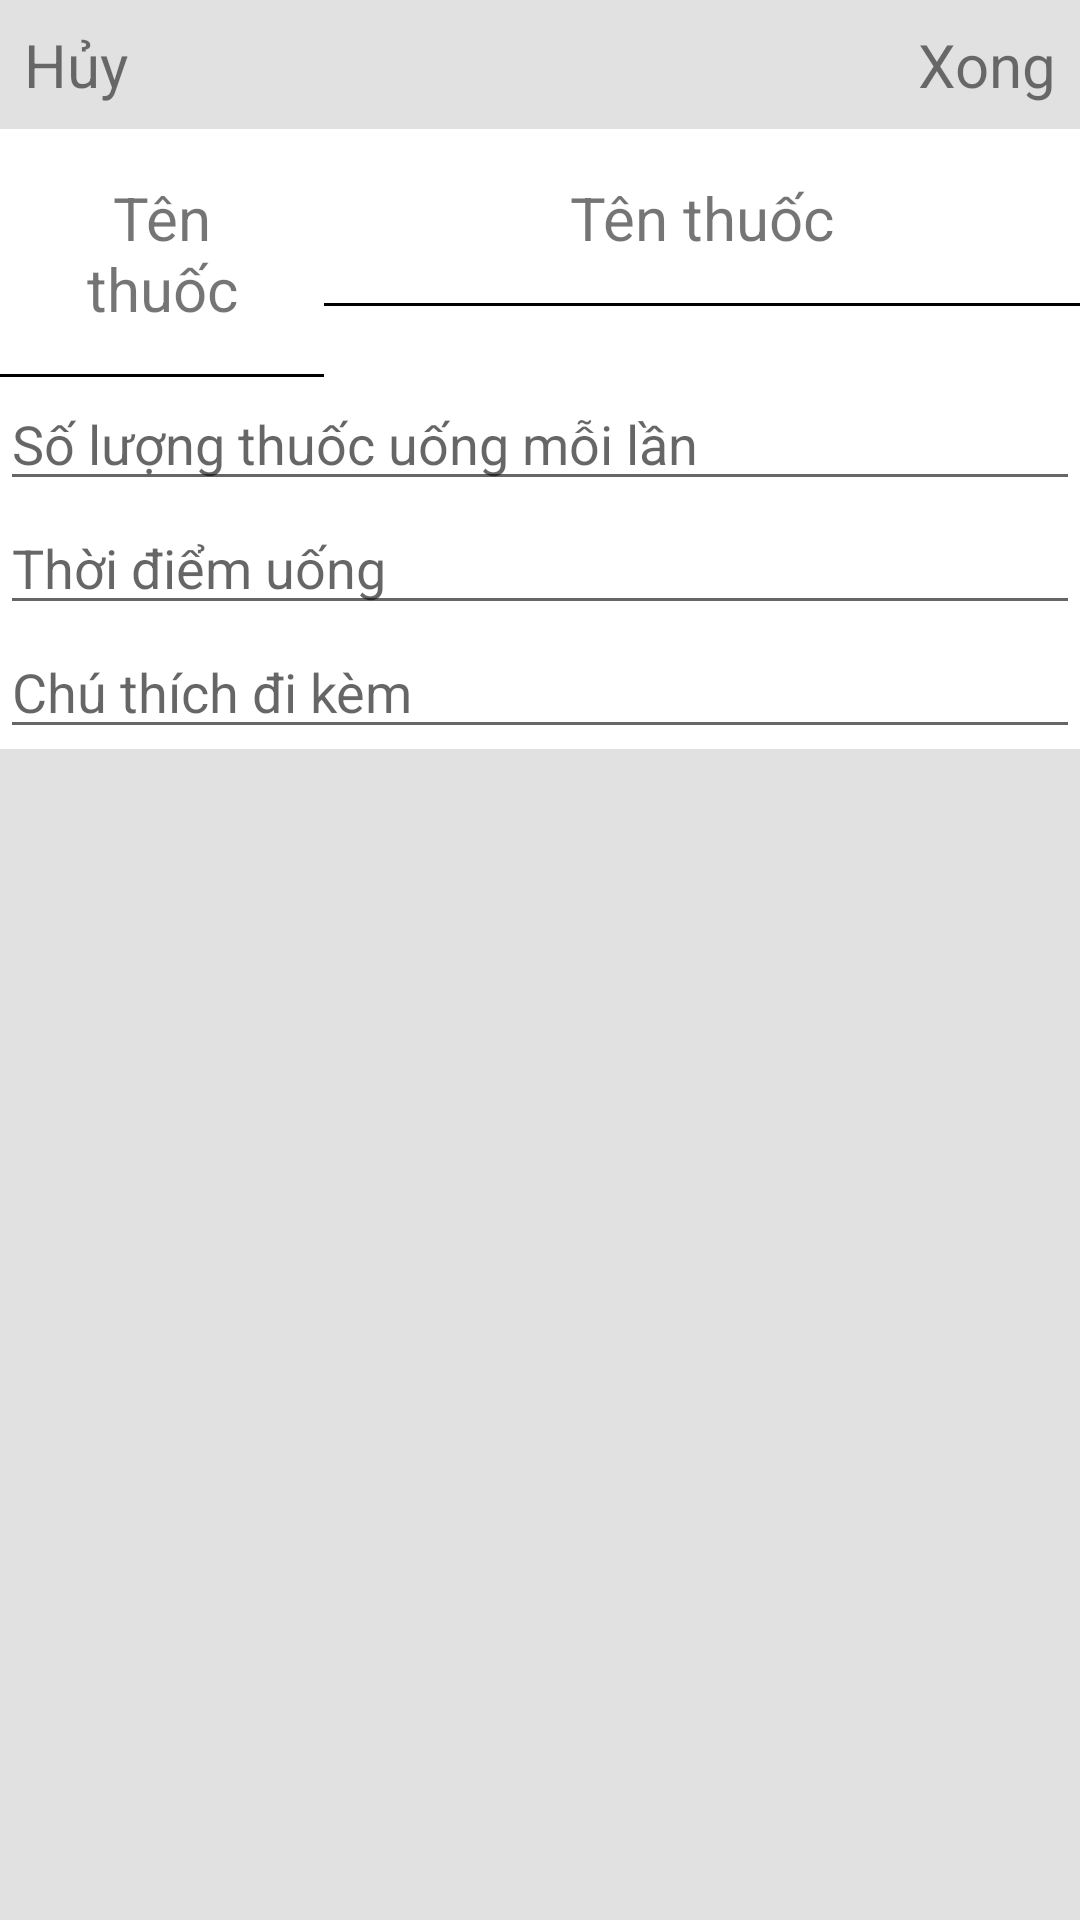

Here is an Android app screen rendered from its layout file. Give the layout XML and the strings, colors and styles it references.
<!-- AndroidManifest.xml: application theme Theme.HealthApp -->
<!-- res/layout/form_detail_medicine.xml -->
<?xml version="1.0" encoding="utf-8"?>
<LinearLayout xmlns:android="http://schemas.android.com/apk/res/android"
    android:layout_width="match_parent"
    android:layout_height="match_parent"
    android:background="#E9DFDFDF"
    android:orientation="vertical">


    <LinearLayout
        android:layout_width="match_parent"
        android:layout_height="wrap_content">

        <LinearLayout
            android:layout_width="wrap_content"
            android:layout_height="wrap_content"
            android:layout_weight="5">
            <TextView
                android:id="@+id/btnClose"
                android:layout_width="wrap_content"
                android:layout_height="wrap_content"
                android:gravity="left"
                android:padding="8dp"
                android:text="Hủy"
                android:textSize="20sp" />
        </LinearLayout>

        <TextView
            android:id="@+id/btnDone"
            android:layout_width="wrap_content"
            android:layout_height="wrap_content"
            android:gravity="right"
            android:padding="8dp"
            android:text="Xong"
            android:textSize="20sp" />
    </LinearLayout>


    <LinearLayout
        android:layout_width="match_parent"
        android:layout_height="wrap_content"
        android:background="@color/white"
        android:orientation="vertical">

        <LinearLayout
            android:layout_width="match_parent"
            android:layout_height="wrap_content">

            <TextView
                android:layout_width="0dp"
                android:layout_height="wrap_content"
                android:layout_weight="3"
                android:background="@drawable/border_bottom"
                android:gravity="center"
                android:padding="16dp"
                android:text="Tên thuốc"
                android:textSize="20sp" />

            <TextView
                android:id="@+id/btnChooseMedicine"
                android:layout_width="0dp"
                android:layout_height="wrap_content"
                android:layout_weight="7"
                android:background="@drawable/border_bottom"
                android:gravity="center"
                android:padding="16dp"
                android:text="Tên thuốc"
                android:textSize="20sp" />
        </LinearLayout>


        <EditText
            android:id="@+id/numberMedicine"
            android:layout_width="match_parent"
            android:layout_height="wrap_content"
            android:hint="Số lượng thuốc uống mỗi lần"
            android:inputType="number" />

        <EditText
            android:id="@+id/timeMedicine"
            android:layout_width="match_parent"
            android:layout_height="wrap_content"
            android:hint="Thời điểm uống"
            android:inputType="text" />

        <EditText
            android:id="@+id/noticeMedicine"
            android:layout_width="match_parent"
            android:layout_height="wrap_content"
            android:hint="Chú thích đi kèm" />
    </LinearLayout>
</LinearLayout>
<!-- resources referenced by this layout -->
<resources>
  <!-- drawable border_bottom (drawable) -->
  <?xml version="1.0" encoding="utf-8"?>
  <layer-list xmlns:android="http://schemas.android.com/apk/res/android" >
      <item>
          <shape
              android:shape="rectangle">
              <stroke android:width="1dp" android:color="#FF000000" />
              <solid android:color="#FFDDDDDD" />
  
          </shape>
      </item>
  
      <item android:bottom="1dp">
          <shape
              android:shape="rectangle">
              <stroke android:width="1dp" android:color="@color/white" />
              <solid android:color="@color/white" />
          </shape>
      </item>
  
  </layer-list>
  <style name="Theme.HealthApp" parent="Theme.MaterialComponents.Light.DarkActionBar">
          
          <item name="colorPrimary">@color/purple_500</item>
          <item name="colorPrimaryVariant">@color/purple_700</item>
          <item name="colorOnPrimary">@color/white</item>
          
          <item name="colorSecondary">@color/teal_200</item>
          <item name="colorSecondaryVariant">@color/teal_700</item>
          <item name="colorOnSecondary">@color/black</item>
          
          <item name="android:statusBarColor" tools:targetApi="l">?attr/colorPrimaryVariant</item>
          
          <item name="bottomSheetStyle">@style/CustomBottomSheetDialog</item>
      </style>
  <style name="CustomBottomSheetDialog" parent="Theme.MaterialComponents.BottomSheetDialog">
          <item name="bottomSheetStyle">@style/CustomBottomSheet</item>
          <item name="android:backgroundTint">#000000</item>
      </style>
  <style name="CustomBottomSheet" parent="Widget.MaterialComponents.BottomSheet">
          <item name="shapeAppearanceOverlay">@style/CustomShapeAppearanceBottomSheetDialog</item>
          <item name="android:backgroundTint">#DFDFDF</item>
      </style>
  <style name="CustomShapeAppearanceBottomSheetDialog" parent="">
          <item name="height">50dp</item>
          <item name="cornerFamily">rounded</item>
          <item name="cornerSizeTopRight">16dp</item>
          <item name="cornerSizeTopLeft">16dp</item>
      </style>
  <!-- not gathered from this repository: default colours our renderer supplied (Android Studio template values) -->
  <color name="purple_500">#FF6200EE</color>
  <color name="purple_700">#FF3700B3</color>
  <color name="teal_200">#FF03DAC5</color>
  <color name="teal_700">#FF018786</color>
  <color name="black">#FF000000</color>
  <color name="white">#FFFFFFFF</color>
</resources>
